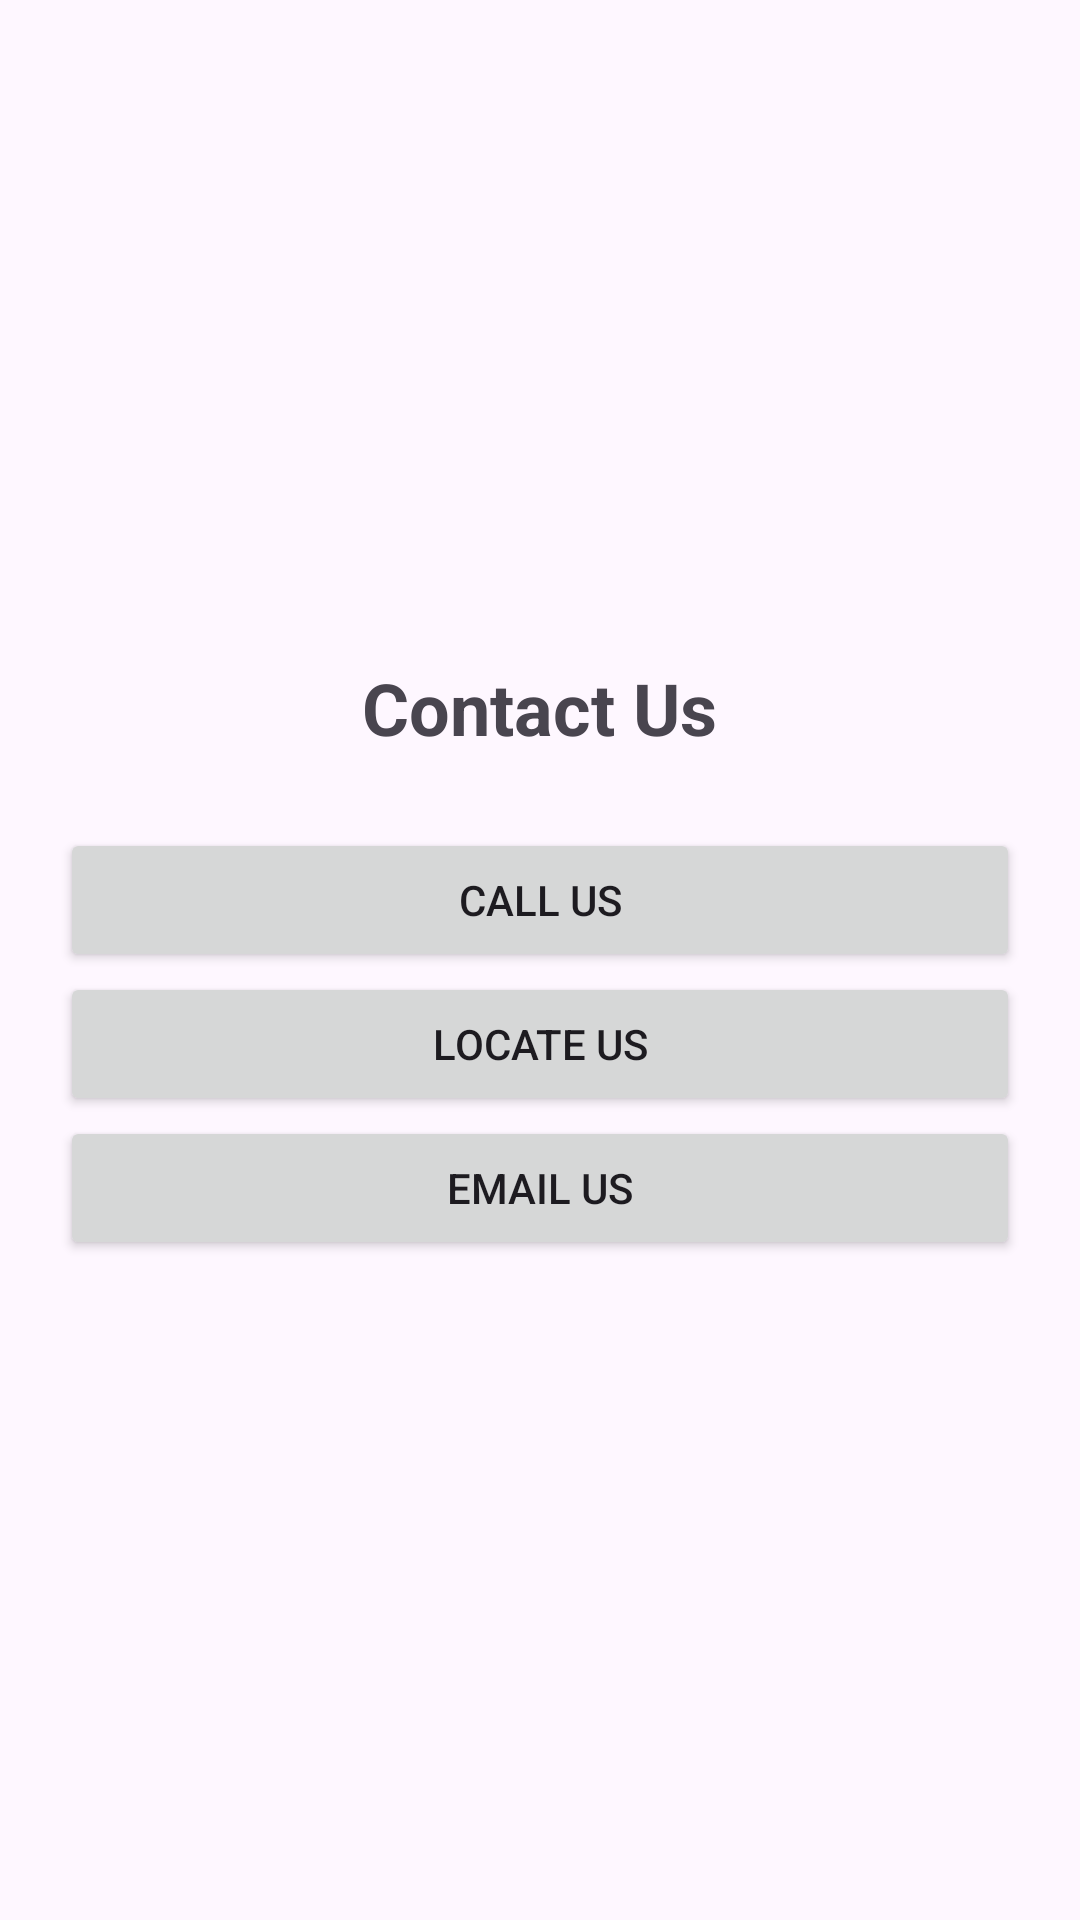

Layout XML and referenced resources for this Android screen:
<!-- AndroidManifest.xml: application theme Theme.Travelplanner -->
<!-- res/layout/activity_contact_us.xml -->
<?xml version="1.0" encoding="utf-8"?>
<LinearLayout
    xmlns:android="http://schemas.android.com/apk/res/android"
    android:id="@+id/main"
    android:layout_width="match_parent"
    android:layout_height="match_parent"
    android:gravity="center"
    android:orientation="vertical"
    android:padding="20dp">

    <TextView
        android:layout_width="wrap_content"
        android:layout_height="wrap_content"
        android:text="Contact Us"
        android:textSize="24sp"
        android:textStyle="bold"/>

    <Button
        android:id="@+id/btnCall"
        android:layout_width="match_parent"
        android:layout_height="wrap_content"
        android:layout_marginTop="24dp"
        android:text="Call Us"/>

    <Button
        android:id="@+id/btnLocate"
        android:layout_width="match_parent"
        android:layout_height="wrap_content"
        android:text="Locate Us"/>

    <Button
        android:id="@+id/btnEmail"
        android:layout_width="match_parent"
        android:layout_height="wrap_content"
        android:text="Email Us"/>

</LinearLayout>
<!-- resources referenced by this layout -->
<resources>
  <style name="Theme.Travelplanner" parent="Base.Theme.Travelplanner" />
  <style name="Base.Theme.Travelplanner" parent="Theme.Material3.DayNight.NoActionBar">
  
          <item name="colorPrimary">@color/primary_color</item>
          <item name="colorSecondary">@color/accent_color</item>
  
      </style>
  <color name="primary_color">#2FA084</color>
  <color name="accent_color">#6FCF97</color>
</resources>
